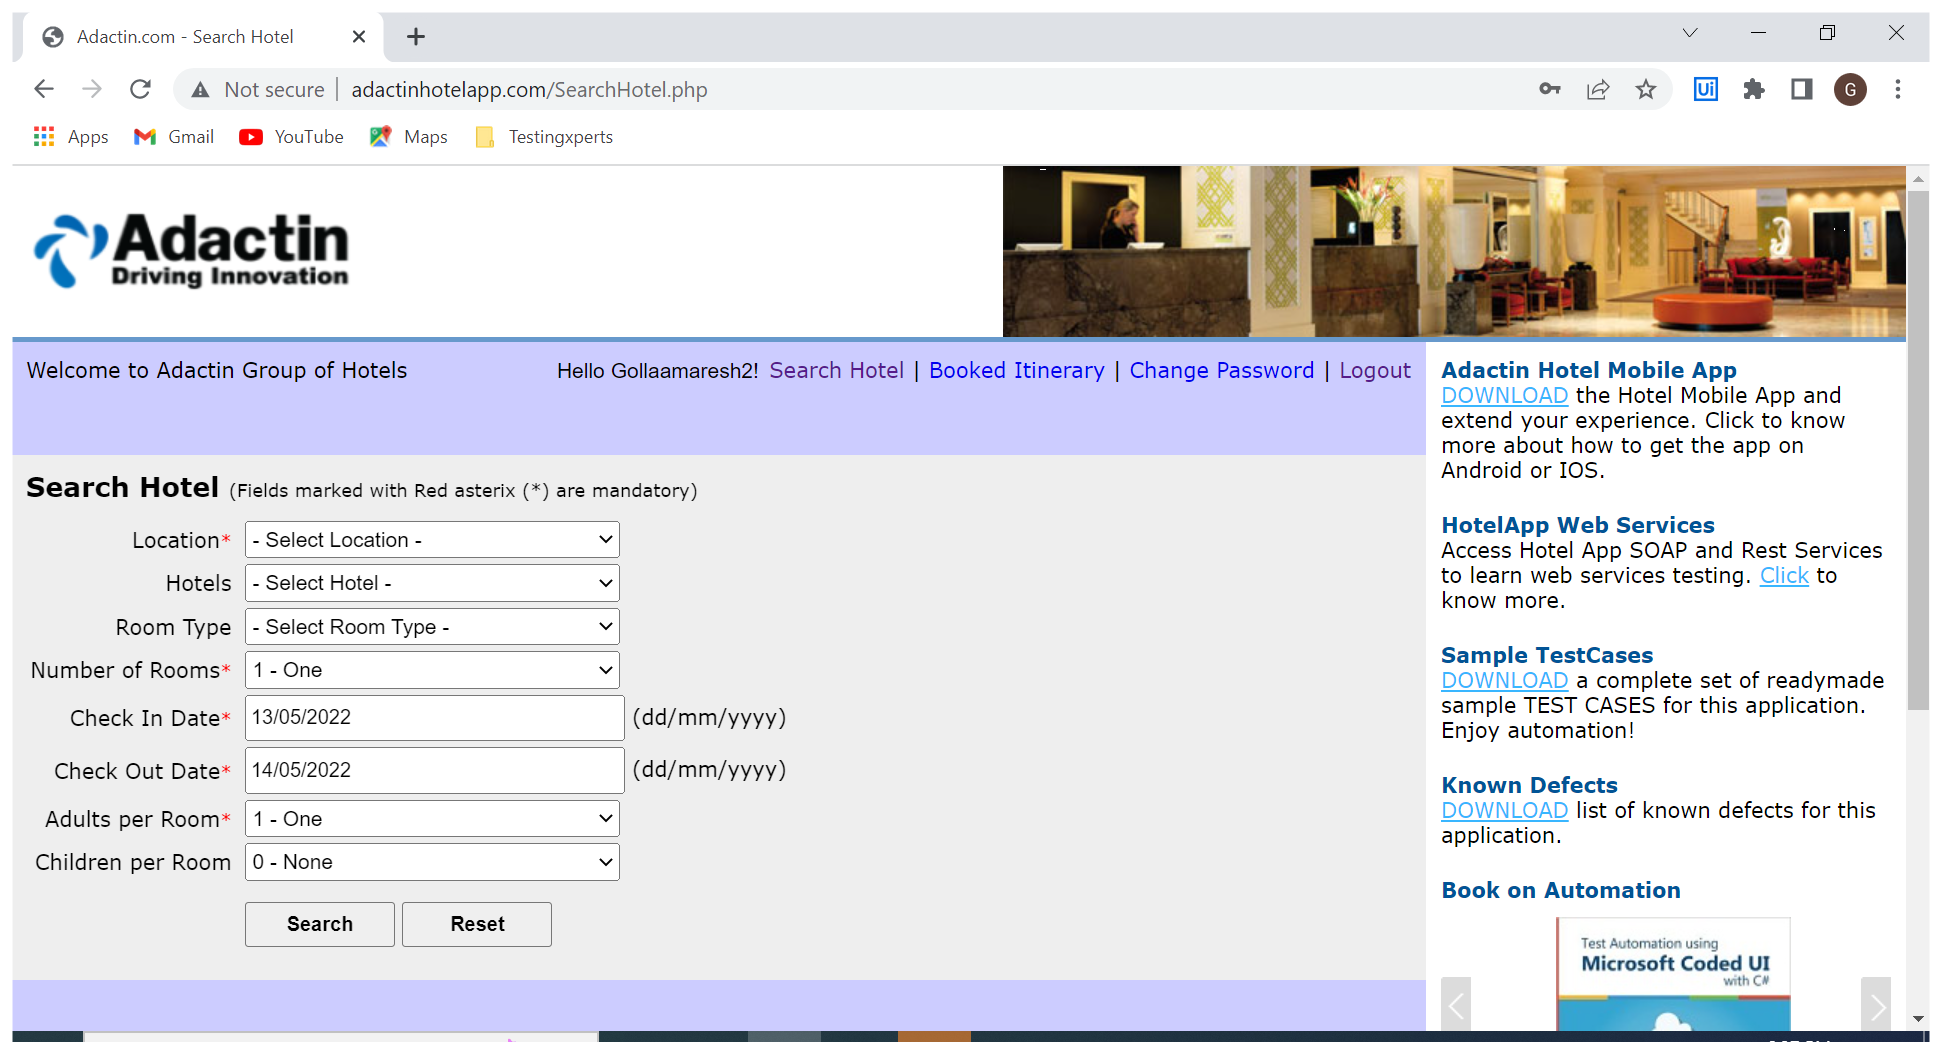
Workflow: TC_101

Step 1: Use Browser Chrome: Adactin.com - Search Hotel in window 'Adactin.com - Search Hotel' (chrome.exe)

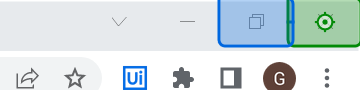
Step 2: click on 'Close'